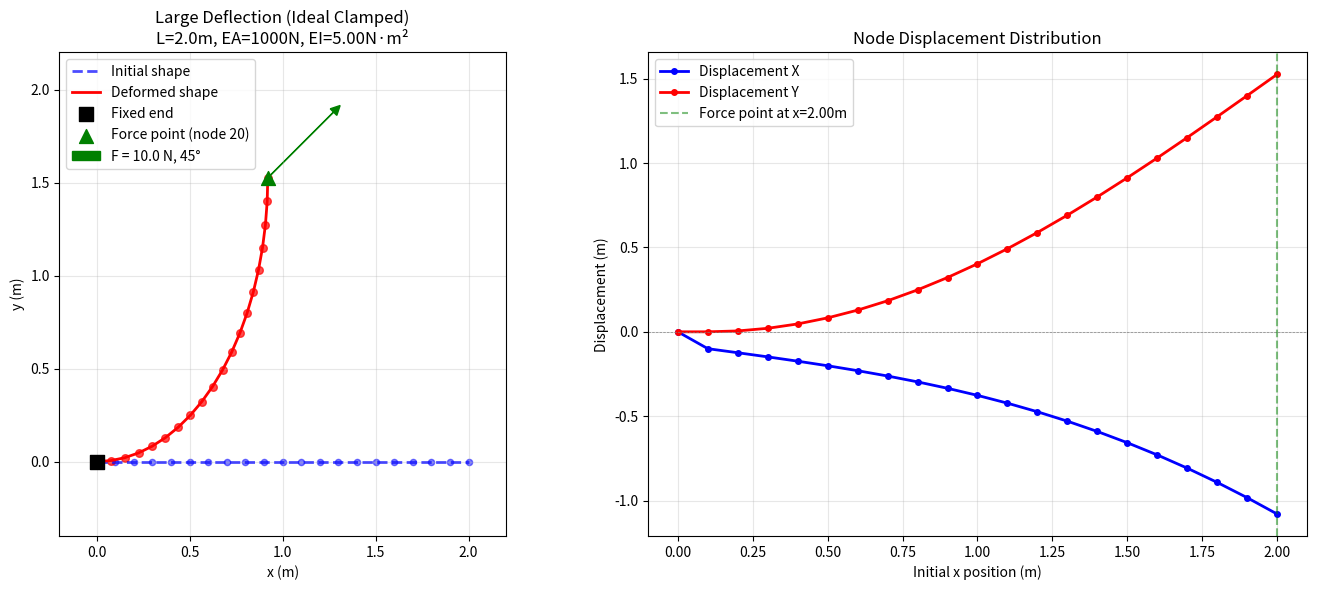

Python code for this plot:
"""
二维离散弹性杆大变形解析解

基于 Euler-Bernoulli 梁的大变形理论（Euler Elastica）
支持任意节点施加任意方向的集中力
支持两种边界条件：理想固支 或 固定两个节点

适用场景：
    - 验证 PyTorch 动态仿真代码的静态平衡结果
    - 大变形情况（挠度 > 梁厚的5倍）
"""

import numpy as np
import matplotlib.pyplot as plt
from typing import Tuple, Optional, Dict
from dataclasses import dataclass
from scipy.optimize import root_scalar
from scipy.special import ellipk, ellipe


# ============================================================================
# 参数设置区（用户可修改）
# ============================================================================

# --- 梁的几何参数 ---
L = 2.0                      # 梁的原始长度 (m)
num_segments = 20            # 分段数（节点数 = num_segments + 1）

# --- 材料参数 ---
EA = 1000.0                  # 拉伸刚度 (N)
EI = 5.0                     # 弯曲刚度 (N·m²)

# --- 载荷参数 ---
force_node = 20              # 施力节点索引 (0 到 num_segments)
force_magnitude = 10.0       # 力大小 (N)
force_angle_deg = 45       # 力方向角度 (度)，0°=沿X正向，90°=沿Y正向

# --- 边界条件设置 ---
fix_two_nodes = False        # True=固定两个节点（匹配PyTorch），False=理想固支

# --- 求解参数 ---
n_elements = 20             # 离散点数（用于输出节点位置）
tol = 1e-10                  # 收敛容差
plot_shape = True            # 是否绘制变形图
save_plot = False            # 是否保存图片
plot_path = "large_deflection_shape.png"


# ============================================================================
# 大变形解析解类
# ============================================================================

@dataclass
class ForceComponents:
    """力的分量"""
    axial: float
    transverse: float


class LargeDeflectionAnalytic:
    """二维离散弹性杆大变形解析解"""

    def __init__(self, L: float, EA: float, EI: float,
                 num_segments: int, force_node: int,
                 force_magnitude: float, force_angle_deg: float,
                 fix_two_nodes: bool = False):
        """
        初始化大变形解析解求解器

        参数:
            L: 梁长度 (m)
            EA: 拉伸刚度 (N)
            EI: 弯曲刚度 (N·m²)
            num_segments: 分段数
            force_node: 施力节点索引 (0 到 num_segments)
            force_magnitude: 力大小 (N)
            force_angle_deg: 力方向角度 (度)
            fix_two_nodes: 是否固定两个节点
        """
        self.L = L
        self.EA = EA
        self.EI = EI
        self.num_segments = num_segments
        self.num_nodes = num_segments + 1
        self.force_node = force_node
        self.force_magnitude = force_magnitude
        self.force_angle_deg = force_angle_deg
        self.fix_two_nodes = fix_two_nodes

        # 计算施力点距离
        segment_length = L / num_segments
        self.segment_length = segment_length

        if fix_two_nodes and force_node == num_segments:
            # 固定两个节点且力在末端：有效长度从节点1开始
            self.force_distance = (force_node - 1) * segment_length
            self.fixed_offset = segment_length
        else:
            self.force_distance = force_node * segment_length
            self.fixed_offset = 0.0

        # 结果存储
        self.force_components = None
        self.delta_stretch = None
        self.end_x = None
        self.end_y = None
        self.final_positions = None
        self.initial_positions = None
        self.n_elements = n_elements

    def _decompose_force(self) -> ForceComponents:
        """将力分解为轴向和横向分量"""
        force_angle_rad = np.radians(self.force_angle_deg)

        axial_force = self.force_magnitude * np.cos(force_angle_rad)
        transverse_force = self.force_magnitude * np.sin(force_angle_rad)

        self.force_components = ForceComponents(
            axial=axial_force,
            transverse=transverse_force
        )

        return self.force_components

    def _solve_stretching(self) -> float:
        """轴向拉伸的大变形解（对数应变）"""
        F_axial = self.force_components.axial
        if abs(F_axial) < 1e-12 or self.EA == 0:
            return 0.0

        if F_axial > 0:
            true_strain = F_axial / self.EA
            stretch_ratio = np.exp(true_strain)
            delta = self.force_distance * (stretch_ratio - 1)
        else:
            true_strain = -F_axial / self.EA
            stretch_ratio = np.exp(-true_strain)
            delta = self.force_distance * (1 - 1/stretch_ratio)

        return delta

    def _solve_euler_elastica(self, F: float, L_eff: float):
        """
        Euler Elastica 纯弯曲解析解
        返回: x_end, y_end, s_vals, x_vals, y_vals, theta_vals
        """
        if abs(F) < 1e-12 or self.EI == 0:
            return L_eff, 0.0, np.array([]), np.array([]), np.array([]), np.array([])

        def find_phi(phi):
            if phi <= 0 or phi >= np.pi:
                return 1e10
            k = np.sin(phi / 2)
            if k >= 1:
                k = 0.999999
            K_k = ellipk(k**2)
            L_calc = 2 * np.sqrt(self.EI / F) * K_k
            return L_calc - L_eff

        try:
            phi_guess = min(F * L_eff**2 / (2 * self.EI), np.pi/2)
            result = root_scalar(find_phi, bracket=[0.01, np.pi/1.5], method='bisect', rtol=tol)
            phi = result.root
        except:
            phi = F * L_eff**2 / (2 * self.EI)
            phi = min(phi, np.pi/2)

        k = np.sin(phi / 2)
        if k >= 1:
            k = 0.999999

        K_k = ellipk(k**2)
        E_k = ellipe(k**2)

        x_end = L_eff * (2 * E_k / K_k - 1)
        y_end = L_eff * (2 * k / K_k)

        if F < 0:
            y_end = -y_end

        # 生成形状
        n_points = self.n_elements
        s_vals = np.linspace(0, L_eff, n_points)

        theta_vals = np.zeros(n_points)
        x_vals = np.zeros(n_points)
        y_vals = np.zeros(n_points)

        for i, s in enumerate(s_vals):
            theta_vals[i] = phi * (s / L_eff)
            if i == 0:
                x_vals[i] = 0
                y_vals[i] = 0
            else:
                ds = s_vals[i] - s_vals[i-1]
                theta_mid = (theta_vals[i-1] + theta_vals[i]) / 2
                x_vals[i] = x_vals[i-1] + np.cos(theta_mid) * ds
                y_vals[i] = y_vals[i-1] + np.sin(theta_mid) * ds

        scale_x = x_end / x_vals[-1] if x_vals[-1] != 0 else 1
        scale_y = y_end / y_vals[-1] if y_vals[-1] != 0 else 1
        x_vals = x_vals * scale_x
        y_vals = y_vals * scale_y

        if F < 0:
            y_vals = -y_vals

        return x_end, y_end, s_vals, x_vals, y_vals, theta_vals

    def solve(self) -> Dict:
        """求解大变形解析解"""

        # 1. 力分解
        self._decompose_force()

        F_axial = self.force_components.axial
        F_trans = self.force_components.transverse

        print(f"\n力分解结果:")
        print(f"  轴向力 F_axial = {F_axial:+.4f} N")
        print(f"  横向力 F_trans = {F_trans:+.4f} N")

        if self.fix_two_nodes:
            print(f"  边界条件       = 固定两个节点")
            print(f"  有效长度 L_eff = {self.force_distance:.4f} m")
            print(f"  固定点偏移     = {self.fixed_offset:.4f} m")
        else:
            print(f"  边界条件       = 理想固支")
            print(f"  有效长度 L_eff = {self.force_distance:.4f} m")

        # 2. 拉伸变形
        delta_stretch = self._solve_stretching()
        self.delta_stretch = delta_stretch

        # 3. 弯曲变形
        L_eff_bending = self.force_distance

        x_bend, y_bend, s_vals, x_shape, y_shape, theta_shape = self._solve_euler_elastica(
            abs(F_trans), L_eff_bending
        )

        if F_trans < 0:
            y_bend = -y_bend

        # 4. 施加拉伸效应
        stretch_ratio = (L_eff_bending + delta_stretch) / L_eff_bending if L_eff_bending > 0 else 1
        end_x_bend = x_bend * stretch_ratio
        end_y_bend = y_bend

        # 应用偏移
        self.end_x = self.fixed_offset + end_x_bend
        self.end_y = end_y_bend

        # 5. 生成节点位置
        self._generate_node_positions(x_shape * stretch_ratio, y_shape, s_vals)

        # 计算总位移
        initial_force_x = self.force_node * self.segment_length
        total_disp_x = self.end_x - initial_force_x
        total_disp_y = self.end_y

        return {
            'boundary_condition': 'fixed_two_nodes' if self.fix_two_nodes else 'ideal_clamped',
            'force_components': {
                'axial': F_axial,
                'transverse': F_trans
            },
            'stretching': {
                'delta': delta_stretch,
                'strain': delta_stretch / self.force_distance if self.force_distance > 0 else 0
            },
            'bending_x': x_bend - L_eff_bending,
            'bending_y': y_bend,
            'total_displacement': {
                'x': total_disp_x,
                'y': total_disp_y,
                'magnitude': np.sqrt(total_disp_x**2 + total_disp_y**2)
            },
            'force_point_position': np.array([self.end_x, self.end_y])
        }

    def _generate_node_positions(self, x_shape: np.ndarray, y_shape: np.ndarray, s_vals: np.ndarray):
        """生成所有节点的最终位置"""

        # 节点原始坐标
        self.initial_positions = np.zeros((self.num_nodes, 2))
        for i in range(self.num_nodes):
            self.initial_positions[i] = [i * self.segment_length, 0.0]

        self.final_positions = self.initial_positions.copy()

        force_pos_initial = self.force_node * self.segment_length

        if self.fix_two_nodes:
            # 节点0和节点1固定
            self.final_positions[0] = [0.0, 0.0]
            self.final_positions[1] = [self.segment_length, 0.0]
            start_idx = 1
            effective_force_pos = force_pos_initial - self.segment_length
        else:
            start_idx = 0
            effective_force_pos = force_pos_initial

        # 生成形状插值
        if len(x_shape) > 0 and len(y_shape) > 0:
            n_shape = len(x_shape)
            for i in range(start_idx, self.num_nodes):
                s = i * self.segment_length

                if s < force_pos_initial - 1e-10:
                    # 施力点之前：从形状插值
                    if effective_force_pos > 1e-10:
                        if self.fix_two_nodes:
                            effective_s = s - self.segment_length
                        else:
                            effective_s = s
                        ratio = effective_s / effective_force_pos
                        ratio = max(0, min(1, ratio))
                        idx = int(ratio * (n_shape - 1))
                        idx = min(idx, n_shape - 1)

                        if self.fix_two_nodes:
                            self.final_positions[i, 0] = self.segment_length + x_shape[idx]
                        else:
                            self.final_positions[i, 0] = x_shape[idx]
                        self.final_positions[i, 1] = y_shape[idx]
                    else:
                        self.final_positions[i, 0] = s
                        self.final_positions[i, 1] = 0

                elif abs(s - force_pos_initial) < 1e-10:
                    # 施力点
                    self.final_positions[i, 0] = self.end_x
                    self.final_positions[i, 1] = self.end_y

                else:
                    # 施力点之后：沿切线方向延伸
                    if len(x_shape) > 1:
                        dx = x_shape[-1] - x_shape[-2]
                        dy = y_shape[-1] - y_shape[-2]
                        tangent = np.array([dx, dy])
                        norm = np.linalg.norm(tangent)
                        if norm > 0:
                            tangent = tangent / norm
                        else:
                            tangent = np.array([1.0, 0.0])
                    else:
                        tangent = np.array([1.0, 0.0])

                    extension = s - force_pos_initial
                    self.final_positions[i, 0] = self.end_x + extension * tangent[0]
                    self.final_positions[i, 1] = self.end_y + extension * tangent[1]
        else:
            # 无形状数据，线性插值
            for i in range(self.num_nodes):
                s = i * self.segment_length
                if s <= force_pos_initial:
                    if effective_force_pos > 0:
                        ratio = max(0, min(1, (s - start_idx * self.segment_length) / effective_force_pos))
                    else:
                        ratio = 0

                    if self.fix_two_nodes and i >= start_idx:
                        self.final_positions[i, 0] = self.segment_length + ratio * (self.end_x - self.segment_length)
                    else:
                        self.final_positions[i, 0] = ratio * self.end_x
                    self.final_positions[i, 1] = ratio * self.end_y
                else:
                    self.final_positions[i, 0] = self.end_x + (s - force_pos_initial)
                    self.final_positions[i, 1] = self.end_y

        # 确保固定点正确
        if self.fix_two_nodes:
            self.final_positions[0] = [0.0, 0.0]
            self.final_positions[1] = [self.segment_length, 0.0]

        # 确保施力点准确
        self.final_positions[self.force_node, 0] = self.end_x
        self.final_positions[self.force_node, 1] = self.end_y

    def get_node_positions(self) -> Tuple[np.ndarray, np.ndarray]:
        return self.initial_positions, self.final_positions


# ============================================================================
# 可视化函数
# ============================================================================

def plot_large_deflection(solver: LargeDeflectionAnalytic, result: Dict,
                          save_path: Optional[str] = None):
    """绘制大变形形状图"""
    fig, axes = plt.subplots(1, 2, figsize=(14, 6))

    # 获取节点坐标
    initial_pos, final_pos = solver.get_node_positions()

    # 子图1：变形形状对比
    ax1 = axes[0]

    # 绘制初始形状
    ax1.plot(initial_pos[:, 0], initial_pos[:, 1], 'b--', linewidth=2,
             label='Initial shape', alpha=0.7)

    # 绘制变形后形状
    ax1.plot(final_pos[:, 0], final_pos[:, 1], 'r-', linewidth=2,
             label='Deformed shape')

    # 标记节点
    ax1.scatter(initial_pos[:, 0], initial_pos[:, 1], c='blue', s=20, alpha=0.5)
    ax1.scatter(final_pos[:, 0], final_pos[:, 1], c='red', s=30, alpha=0.7)

    # 标记固定端
    ax1.scatter(0, 0, c='black', s=100, marker='s', label='Fixed end', zorder=5)

    if solver.fix_two_nodes:
        ax1.scatter(solver.segment_length, 0, c='black', s=80, marker='s',
                    label='Second fixed node', zorder=5, alpha=0.7)

    # 标记施力点
    force_pos = result['force_point_position']
    ax1.scatter(force_pos[0], force_pos[1],
                c='green', s=100, marker='^', label=f'Force point (node {solver.force_node})', zorder=5)

    # 绘制力矢量
    force_angle_rad = np.radians(solver.force_angle_deg)
    force_vector = np.array([np.cos(force_angle_rad), np.sin(force_angle_rad)])
    force_vector = force_vector * solver.force_magnitude * 0.05
    ax1.arrow(force_pos[0], force_pos[1],
              force_vector[0], force_vector[1],
              head_width=0.05, head_length=0.05, fc='green', ec='green',
              label=f'F = {solver.force_magnitude} N, {solver.force_angle_deg}°')

    ax1.set_xlabel('x (m)')
    ax1.set_ylabel('y (m)')
    boundary_label = "Fixed Two Nodes" if solver.fix_two_nodes else "Ideal Clamped"
    ax1.set_title(f'Large Deflection ({boundary_label})\nL={solver.L}m, EA={solver.EA:.0f}N, EI={solver.EI:.2f}N·m²')
    ax1.legend(loc='upper left')
    ax1.grid(True, alpha=0.3)
    ax1.set_aspect('equal')

    # 设置坐标轴范围
    all_x = np.concatenate([initial_pos[:, 0], final_pos[:, 0], [force_pos[0]]])
    all_y = np.concatenate([initial_pos[:, 1], final_pos[:, 1], [force_pos[1]]])
    x_min = min(np.min(all_x), 0) - 0.2
    x_max = max(np.max(all_x), solver.L) + 0.2
    y_min = min(np.min(all_y), -0.2) - 0.2
    y_max = max(np.max(all_y), 2.0) + 0.2
    ax1.set_xlim(x_min, x_max)
    ax1.set_ylim(y_min, y_max)

    # 子图2：位移分布
    ax2 = axes[1]

    displacements = final_pos - initial_pos
    x_coords = initial_pos[:, 0]

    ax2.plot(x_coords, displacements[:, 0], 'b-o', linewidth=2, markersize=4, label='Displacement X')
    ax2.plot(x_coords, displacements[:, 1], 'r-o', linewidth=2, markersize=4, label='Displacement Y')
    ax2.axhline(0, color='gray', linewidth=0.5, linestyle='--')

    ax2.axvline(x=initial_pos[solver.force_node, 0], color='green', linestyle='--', alpha=0.5,
                label=f'Force point at x={initial_pos[solver.force_node, 0]:.2f}m')

    ax2.set_xlabel('Initial x position (m)')
    ax2.set_ylabel('Displacement (m)')
    ax2.set_title('Node Displacement Distribution')
    ax2.legend()
    ax2.grid(True, alpha=0.3)

    plt.tight_layout()

    if save_path:
        plt.savefig(save_path, dpi=150, bbox_inches='tight')
        print(f"图片已保存至: {save_path}")

    plt.show()


# ============================================================================
# 主函数
# ============================================================================

def main():
    """主函数：计算并输出大变形解析解结果"""

    print("\n" + "=" * 70)
    print("二维离散弹性杆大变形解析解")
    print("基于 Euler Elastica 理论 + 对数应变")
    print("=" * 70)
    print(f"梁长度 L           = {L} m")
    print(f"分段数             = {num_segments}")
    print(f"节点数             = {num_segments + 1}")
    print(f"拉伸刚度 EA        = {EA:.2e} N")
    print(f"弯曲刚度 EI        = {EI:.2e} N·m²")
    print(f"施力节点           = {force_node}")
    print(f"力大小 F           = {force_magnitude} N")
    print(f"力方向角度         = {force_angle_deg}°")
    print(f"边界条件           = {'固定两个节点' if fix_two_nodes else '理想固支'}")
    print("-" * 70)

    # 创建求解器
    solver = LargeDeflectionAnalytic(
        L=L, EA=EA, EI=EI,
        num_segments=num_segments,
        force_node=force_node,
        force_magnitude=force_magnitude,
        force_angle_deg=force_angle_deg,
        fix_two_nodes=fix_two_nodes
    )

    solver.n_elements = n_elements

    # 求解
    result = solver.solve()

    print("\n【结果】")
    print("-" * 50)
    print(f"  弯曲 X 方向位移 = {result['bending_x']:+.6e} m")
    print(f"  弯曲 Y 方向位移 = {result['bending_y']:+.6e} m")
    print(f"  总 X 方向位移   = {result['total_displacement']['x']:+.6e} m")
    print(f"  总 Y 方向位移   = {result['total_displacement']['y']:+.6e} m")
    print(f"  总位移大小      = {result['total_displacement']['magnitude']:.6e} m")

    force_pos = result['force_point_position']
    print(f"\n【施力点 (节点 {force_node}) 最终位置】")
    print("-" * 50)
    print(f"  x = {force_pos[0]:.6f} m")
    print(f"  y = {force_pos[1]:.6f} m")
    print("=" * 70)

    # 输出节点坐标表
    initial_pos, final_pos = solver.get_node_positions()
    displacements = final_pos - initial_pos

    print("\n【节点坐标列表】")
    print("-" * 80)
    print(f"{'节点':>6} | {'x_initial (m)':>14} | {'x_final (m)':>14} | {'y_final (m)':>14} | {'u_x (m)':>12} | {'u_y (m)':>12}")
    print("-" * 80)

    for i in range(len(initial_pos)):
        print(f"{i:6d} | {initial_pos[i,0]:14.6f} | {final_pos[i,0]:14.6f} | {final_pos[i,1]:14.6f} | {displacements[i,0]:12.6f} | {displacements[i,1]:12.6f}")

    print("-" * 80)

    # 绘制形状
    if plot_shape:
        plot_large_deflection(solver, result, save_path=plot_path if save_plot else None)

    return result


if __name__ == "__main__":
    result = main()
